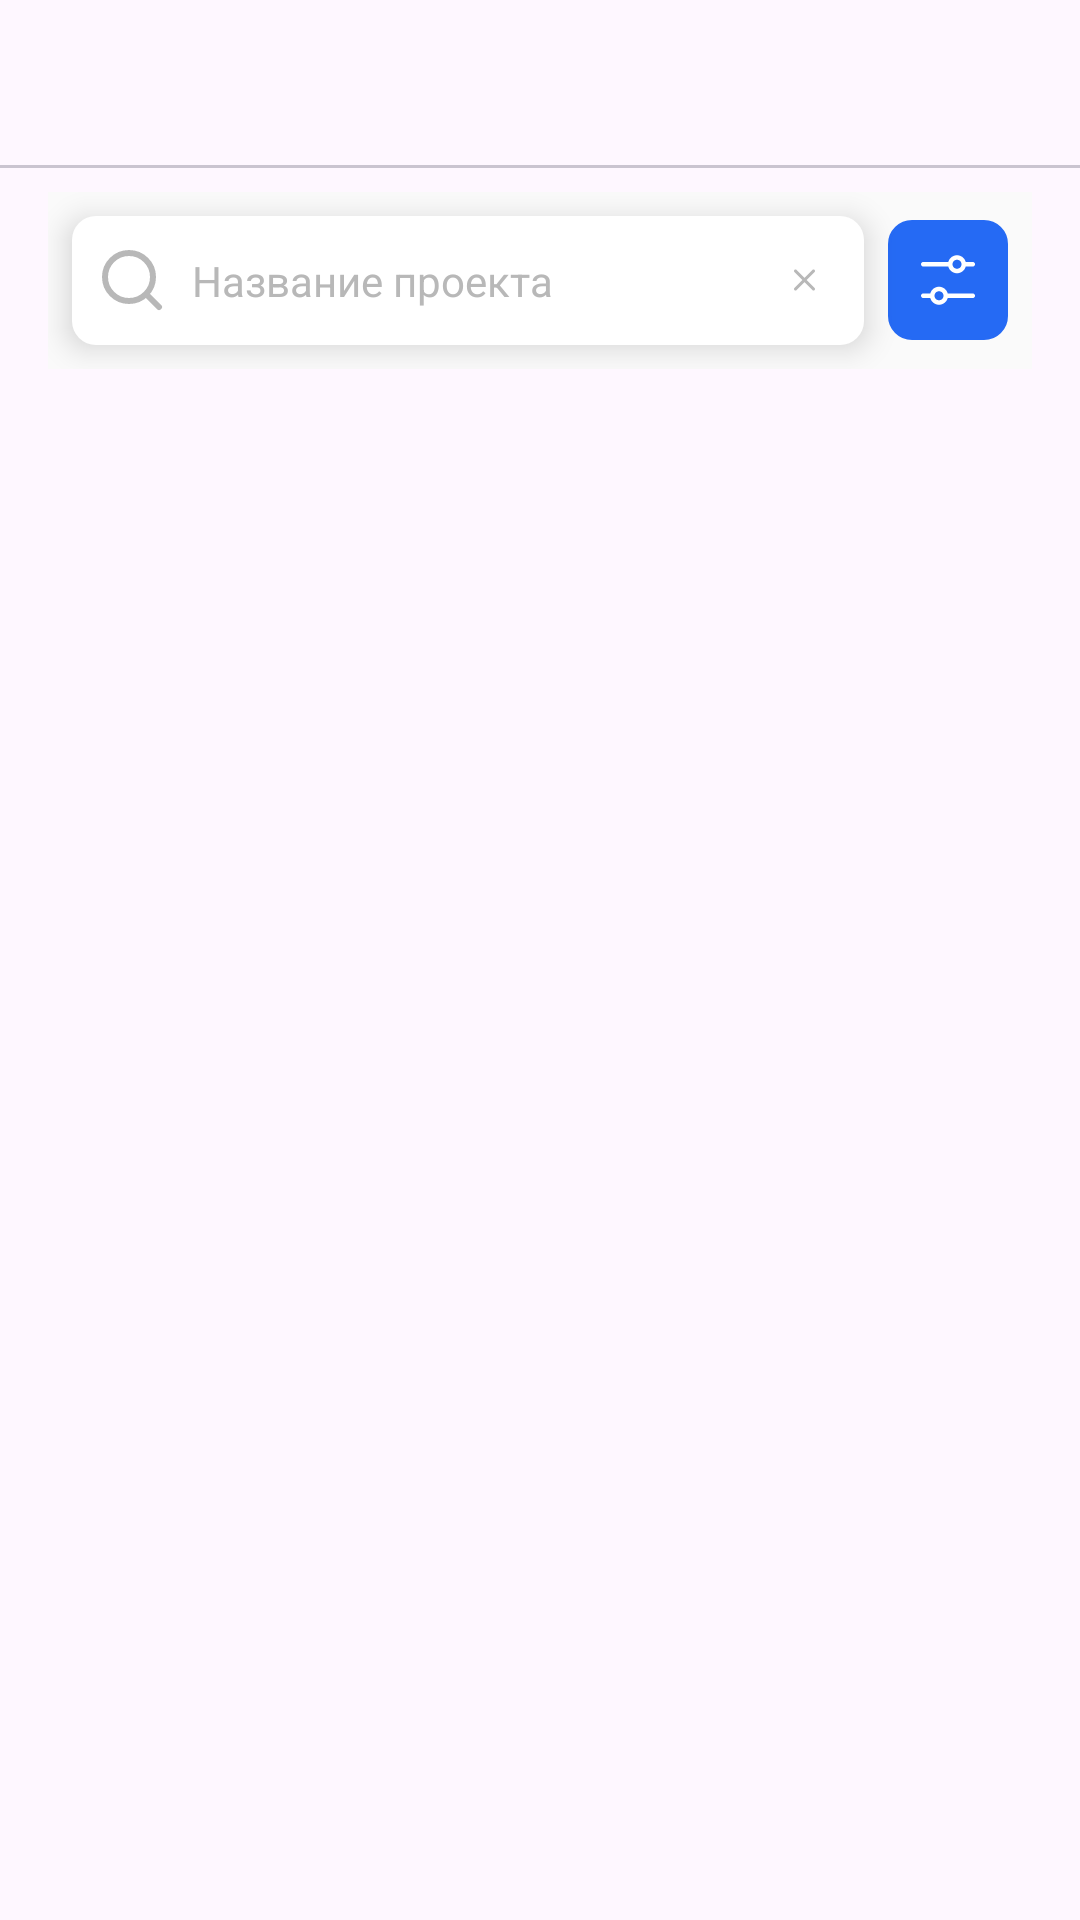

Here is an Android app screen rendered from its layout file. Give the layout XML and the strings, colors and styles it references.
<!-- AndroidManifest.xml: application theme Theme.ProTim -->
<!-- res/layout/activity_search_page.xml -->
<LinearLayout xmlns:android="http://schemas.android.com/apk/res/android"
    xmlns:app="http://schemas.android.com/apk/res-auto"
    android:orientation="vertical"
    android:fitsSystemWindows="true"
    android:layout_width="match_parent"
    android:layout_height="match_parent">

    <com.google.android.material.tabs.TabLayout
        android:id="@+id/tab_layout"
        android:layout_width="match_parent"
        android:layout_height="wrap_content"
        app:tabIndicatorColor="@color/active_field"
        app:tabSelectedTextColor="@color/active_field"
        app:tabTextColor="@color/gray_search_text"
        app:tabIndicatorHeight="2dp"
        android:layout_marginTop="8dp" />

    <include
        layout="@layout/search_bar"
        android:layout_width="match_parent"
        android:layout_height="wrap_content"
        android:layout_marginHorizontal="16dp"
        android:layout_marginTop="8dp" />

    <com.google.android.flexbox.FlexboxLayout
        android:id="@+id/selected_filters_container"
        android:layout_width="match_parent"
        android:layout_height="wrap_content"
        app:flexWrap="wrap"
        app:justifyContent="flex_start"
        android:layout_marginTop="8dp"
        android:visibility="gone" />

    <androidx.viewpager2.widget.ViewPager2
        android:id="@+id/view_pager"
        android:layout_width="match_parent"
        android:layout_gravity="center_vertical"
        android:layout_height="0dp"
        android:layout_weight="1" />
</LinearLayout>
<!-- res/layout/search_bar.xml (included above) -->
<?xml version="1.0" encoding="utf-8"?>
<LinearLayout
    xmlns:android="http://schemas.android.com/apk/res/android"
    android:id="@+id/search_bar"
    android:layout_width="match_parent"
    android:layout_height="wrap_content"
    android:gravity="center"
    android:layout_marginStart="16dp"
    android:layout_marginEnd="16dp"
    android:background="@color/dot_inactive"
    android:orientation="horizontal"
    android:padding="8dp"
    android:clipToPadding="false"
    android:clipChildren="false">


    <LinearLayout
        android:id="@+id/search_pole"
        android:layout_width="match_parent"
        android:layout_height="wrap_content"
        android:gravity="center"
        android:layout_weight="1"
        android:background="@drawable/search_input_background"
        android:elevation="6dp"
        android:orientation="horizontal"
        android:padding="8dp">

        
        <ImageView
            android:id="@+id/search_icon"
            android:layout_width="24dp"
            android:layout_height="24dp"
            android:contentDescription="@string/search_icon"
            android:src="@drawable/ic_search" />

        
        <EditText
            android:id="@+id/search_input"
            android:layout_width="0dp"
            android:layout_height="wrap_content"
            android:layout_weight="1"
            android:background="@drawable/search_input_background"
            android:hint="@string/search_hint"
            android:imeOptions="actionSearch"
            android:paddingLeft="8dp"
            android:paddingRight="8dp"
            style="@style/SearchInputStyle"
            android:textColorHint="@color/gray_search_text" />

        
        <ImageButton
            android:id="@+id/clear_search"
            android:layout_width="24dp"
            android:layout_height="24dp"
            android:background="@android:color/transparent"
            android:contentDescription="@string/clear_search"
            android:src="@drawable/ic_cross"/>
    </LinearLayout>

    
    <ImageButton
        android:id="@+id/settings_button"
        android:layout_width="wrap_content"
        android:layout_height="wrap_content"
        android:layout_marginStart="8dp"
        android:background="@android:color/transparent"
        android:src="@drawable/settings_selector"/>
</LinearLayout>
<!-- resources referenced by this layout -->
<resources>
  <color name="active_field">#256AF4</color>
  <color name="dot_inactive">#FAFAFA</color>
  <color name="gray_search_text">#B8B8B8</color>
  <!-- drawable ic_cross (drawable) -->
  <vector xmlns:android="http://schemas.android.com/apk/res/android"
      android:width="21dp"
      android:height="22dp"
      android:viewportWidth="21"
      android:viewportHeight="22">
    <path
        android:strokeWidth="1"
        android:pathData="M7.5,8L13.5,14M13.5,8L7.5,14"
        android:strokeLineJoin="round"
        android:fillColor="#00000000"
        android:strokeColor="#B8B8B8"
        android:strokeLineCap="round"/>
  </vector>
  <!-- drawable ic_search (drawable) -->
  <vector xmlns:android="http://schemas.android.com/apk/res/android"
      android:width="24dp"
      android:height="24dp"
      android:viewportWidth="24"
      android:viewportHeight="24">
    <path
        android:pathData="M21,21L16.65,16.65M19,11C19,15.418 15.418,19 11,19C6.582,19 3,15.418 3,11C3,6.582 6.582,3 11,3C15.418,3 19,6.582 19,11Z"
        android:strokeLineJoin="round"
        android:strokeWidth="2"
        android:fillColor="#00000000"
        android:strokeColor="#B8B8B8"
        android:strokeLineCap="round"/>
  </vector>
  <!-- drawable search_input_background (drawable) -->
  <?xml version="1.0" encoding="utf-8"?>
  <shape xmlns:android="http://schemas.android.com/apk/res/android">
      
      <solid android:color="@android:color/white"/>
  
      
      <corners android:radius="8dp"/>
  
      
      <padding
          android:left="4dp"
          android:top="4dp"
          android:right="4dp"
          android:bottom="4dp" />
  
  </shape>
  <!-- drawable settings_selector (drawable) -->
  <?xml version="1.0" encoding="utf-8"?>
  <selector xmlns:android="http://schemas.android.com/apk/res/android">
      <item android:drawable="@drawable/ic_settings_pressed" android:state_pressed="true"/>
      <item android:drawable="@drawable/ic_settings"/>
  </selector>
  <string name="clear_search">Очистить</string>
  <string name="search_hint">Название проекта</string>
  <string name="search_icon">Поиск</string>
  <style name="SearchInputStyle">
          <item name="android:textSize">14sp</item>
          <item name="android:textColorHint">@color/gray_search_text</item>
      </style>
  <style name="Theme.ProTim" parent="Base.Theme.ProTim" />
  <!-- drawable ic_settings_pressed: vector/xml drawable (drawable, 2875 chars, omitted) -->
  <!-- drawable ic_settings: vector/xml drawable (drawable, 2873 chars, omitted) -->
  <style name="Base.Theme.ProTim" parent="Theme.Material3.DayNight.NoActionBar">
          
          
          <item name="colorPrimary">@color/active_field</item>
          <item name="colorPrimaryVariant">@color/inactive_field</item>
          <item name="colorOnPrimary">@color/white</item>
          <item name="colorSecondary">@color/white</item>
      </style>
  <color name="inactive_field">#A1B1CD</color>
  <color name="white">#FFFFFFFF</color>
</resources>
